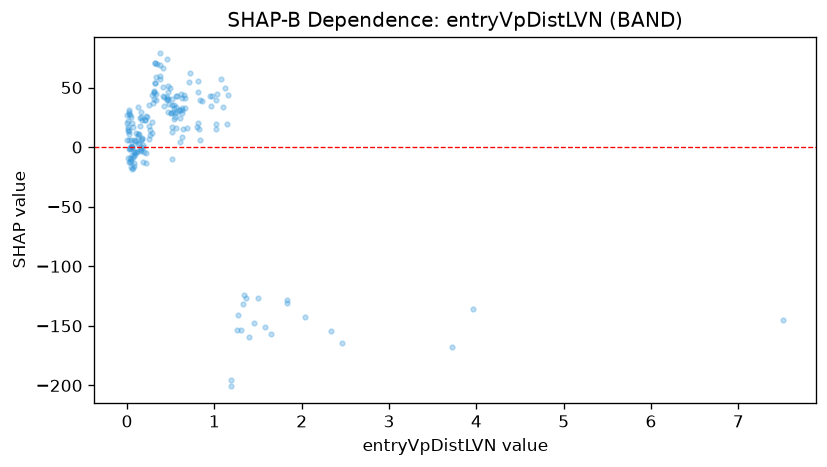

The data file committed next to this chart (first rows):
feature_value, shap_value
0.055, 20.13
0.316, 53.7
0.836, 5.973
0.058, 0.8843
0.475, 35.88
0.61, 24.28
0.292, 37.32
1.157, 44.01
0.465, 45.98
0.067, 17.2
0.464, 29.13
1.264, -153.7
0.407, 66.75
0.557, 42.47
1.103, 33.7
0.494, 49.48
0.547, 25.49
0.421, 42.29
0.157, -1.029
0.02, 5.852
0.664, 40.85
0.329, 39.18
0.217, -4.868
0.17, 7.068
0.567, 42.88
0.661, 32.46
0.03, -12.89
0.081, -4.323
0.307, 46.46
0.08, -7.859
0.168, 7.932
0.033, -9.169
0.092, 5.341
0.145, -1.533
0.014, 17.1
0.089, -3.777
7.514, -145.1
0.208, 23.06
0.062, -0.7418
0.048, 25.41
0.169, 23.12
0.32, 70.27
0.38, 68.5
0.624, 32.86
0.004, 27.27
0.037, 27.12
0.044, -11.68
1.452, -147.6
0.182, 1.77
0.085, -13.39
0.961, 34.35
0.859, 38.74
0.643, 14.79
1.267, -140.8
0.135, 3.651
1.358, -126.3
1.835, -130.9
0.322, 70.39
0.042, 1.288
0.107, 11.82
... 133 more rows
